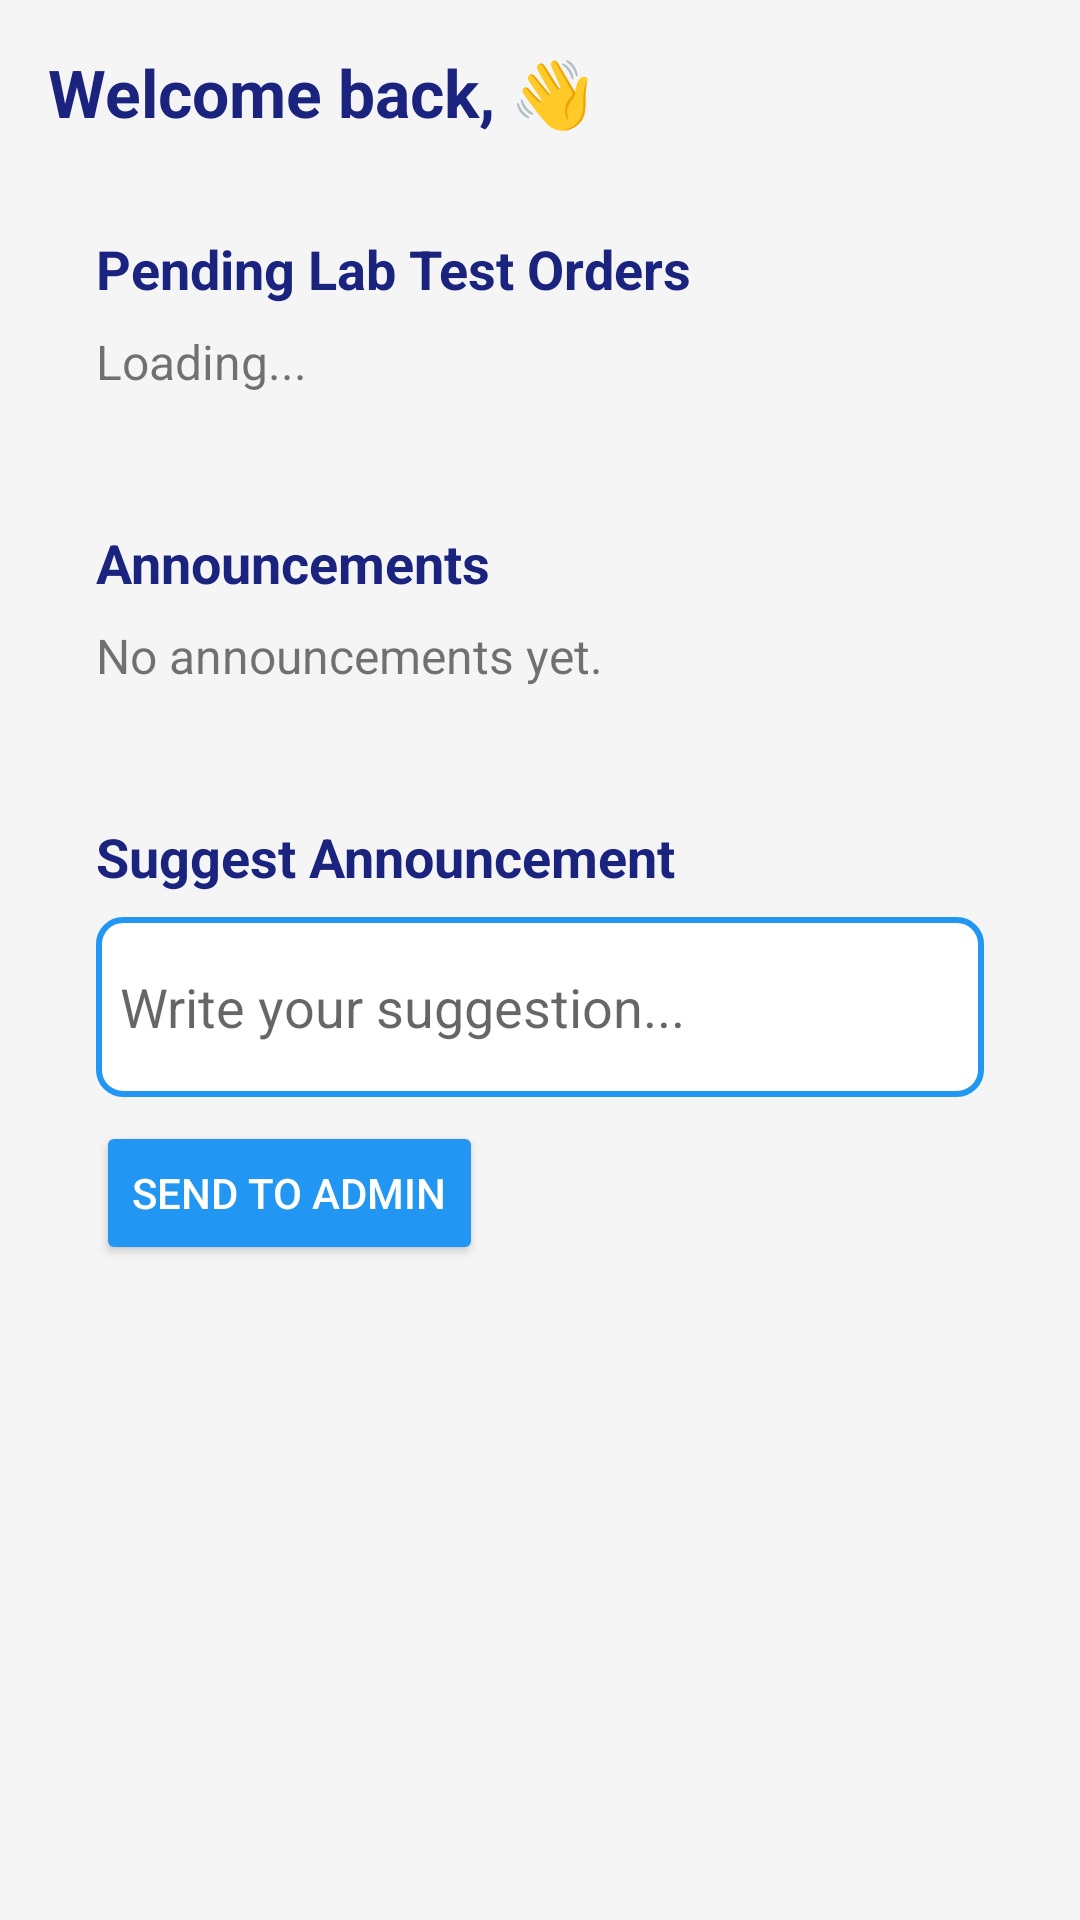

The Android layout XML behind this screen, and the referenced resources:
<!-- AndroidManifest.xml: application theme Theme.CPC -->
<!-- res/layout/fragment_overview_lab.xml -->
<ScrollView xmlns:android="http://schemas.android.com/apk/res/android"
    android:layout_width="match_parent"
    android:layout_height="match_parent"
    android:padding="16dp"
    android:background="@color/light_gray">

    <LinearLayout
        android:layout_width="match_parent"
        android:layout_height="wrap_content"
        android:orientation="vertical">

        <TextView
            android:id="@+id/tvGreeting"
            android:layout_width="wrap_content"
            android:layout_height="wrap_content"
            android:text="Welcome back, 👋"
            android:textSize="22sp"
            android:textStyle="bold"
            android:textColor="@color/primary_dark"
            android:layout_marginBottom="16dp" />

        
        <LinearLayout
            android:layout_width="match_parent"
            android:layout_height="wrap_content"
            android:orientation="vertical"
            android:background="@drawable/card_background"
            android:padding="16dp"
            android:layout_marginBottom="12dp"
            android:elevation="4dp">

            <TextView
                android:layout_width="wrap_content"
                android:layout_height="wrap_content"
                android:text="Pending Lab Test Orders"
                android:textSize="18sp"
                android:textStyle="bold"
                android:textColor="@color/primary_dark" />

            <TextView
                android:id="@+id/tvPendingOrders"
                android:layout_width="wrap_content"
                android:layout_height="wrap_content"
                android:text="Loading..."
                android:textSize="16sp"
                android:layout_marginTop="8dp" />
        </LinearLayout>

        
        <LinearLayout
            android:layout_width="match_parent"
            android:layout_height="wrap_content"
            android:orientation="vertical"
            android:background="@drawable/card_background"
            android:padding="16dp"
            android:elevation="4dp">

            <TextView
                android:layout_width="wrap_content"
                android:layout_height="wrap_content"
                android:text="Announcements"
                android:textSize="18sp"
                android:textStyle="bold"
                android:textColor="@color/primary_dark" />

            <TextView
                android:id="@+id/tvAnnouncements"
                android:layout_width="wrap_content"
                android:layout_height="wrap_content"
                android:text="No announcements yet."
                android:textSize="16sp"
                android:layout_marginTop="8dp" />
        </LinearLayout>

        
        <LinearLayout
            android:layout_width="match_parent"
            android:layout_height="wrap_content"
            android:orientation="vertical"
            android:background="@drawable/card_background"
            android:padding="16dp"
            android:layout_marginTop="12dp"
            android:elevation="4dp">

            <TextView
                android:layout_width="wrap_content"
                android:layout_height="wrap_content"
                android:text="Suggest Announcement"
                android:textSize="18sp"
                android:textStyle="bold"
                android:textColor="@color/primary_dark" />

            <EditText
                android:id="@+id/etSuggestion"
                android:layout_width="match_parent"
                android:layout_height="wrap_content"
                android:hint="Write your suggestion..."
                android:minHeight="60dp"
                android:layout_marginTop="8dp"
                android:background="@drawable/edit_text_border"
                android:padding="8dp"/>

            <Button
                android:id="@+id/btnSubmitSuggestion"
                android:layout_width="wrap_content"
                android:layout_height="wrap_content"
                android:text="Send to Admin"
                android:layout_marginTop="8dp"
                android:backgroundTint="@color/blue"
                android:textColor="@android:color/white"/>
        </LinearLayout>
    </LinearLayout>
</ScrollView>
<!-- resources referenced by this layout -->
<resources>
  <color name="blue">#2196F3</color>
  <color name="light_gray">#F5F5F5</color>
  <color name="primary_dark">#1A237E</color>
  <!-- drawable edit_text_border (drawable) -->
  <?xml version="1.0" encoding="utf-8"?>
  <shape xmlns:android="http://schemas.android.com/apk/res/android">
      <solid android:color="@android:color/white"/>
      <corners android:radius="8dp"/>
      <stroke android:color="@color/blue" android:width="2dp"/>
  </shape>
  <style name="Theme.CPC" parent="Theme.MaterialComponents.DayNight.DarkActionBar">
          
          <item name="colorPrimary">@color/purple_500</item>
          <item name="colorPrimaryVariant">@color/purple_700</item>
          <item name="colorOnPrimary">@color/white</item>
          
          <item name="colorSecondary">@color/teal_200</item>
          <item name="colorSecondaryVariant">@color/teal_700</item>
          <item name="colorOnSecondary">@color/black</item>
          
          <item name="android:statusBarColor">?attr/colorPrimaryVariant</item>
          
      </style>
  <color name="purple_500">#FF6200EE</color>
  <color name="purple_700">#FF3700B3</color>
  <color name="white">#FFFFFFFF</color>
  <color name="teal_200">#FF03DAC5</color>
  <color name="teal_700">#FF018786</color>
  <color name="black">#FF000000</color>
</resources>
